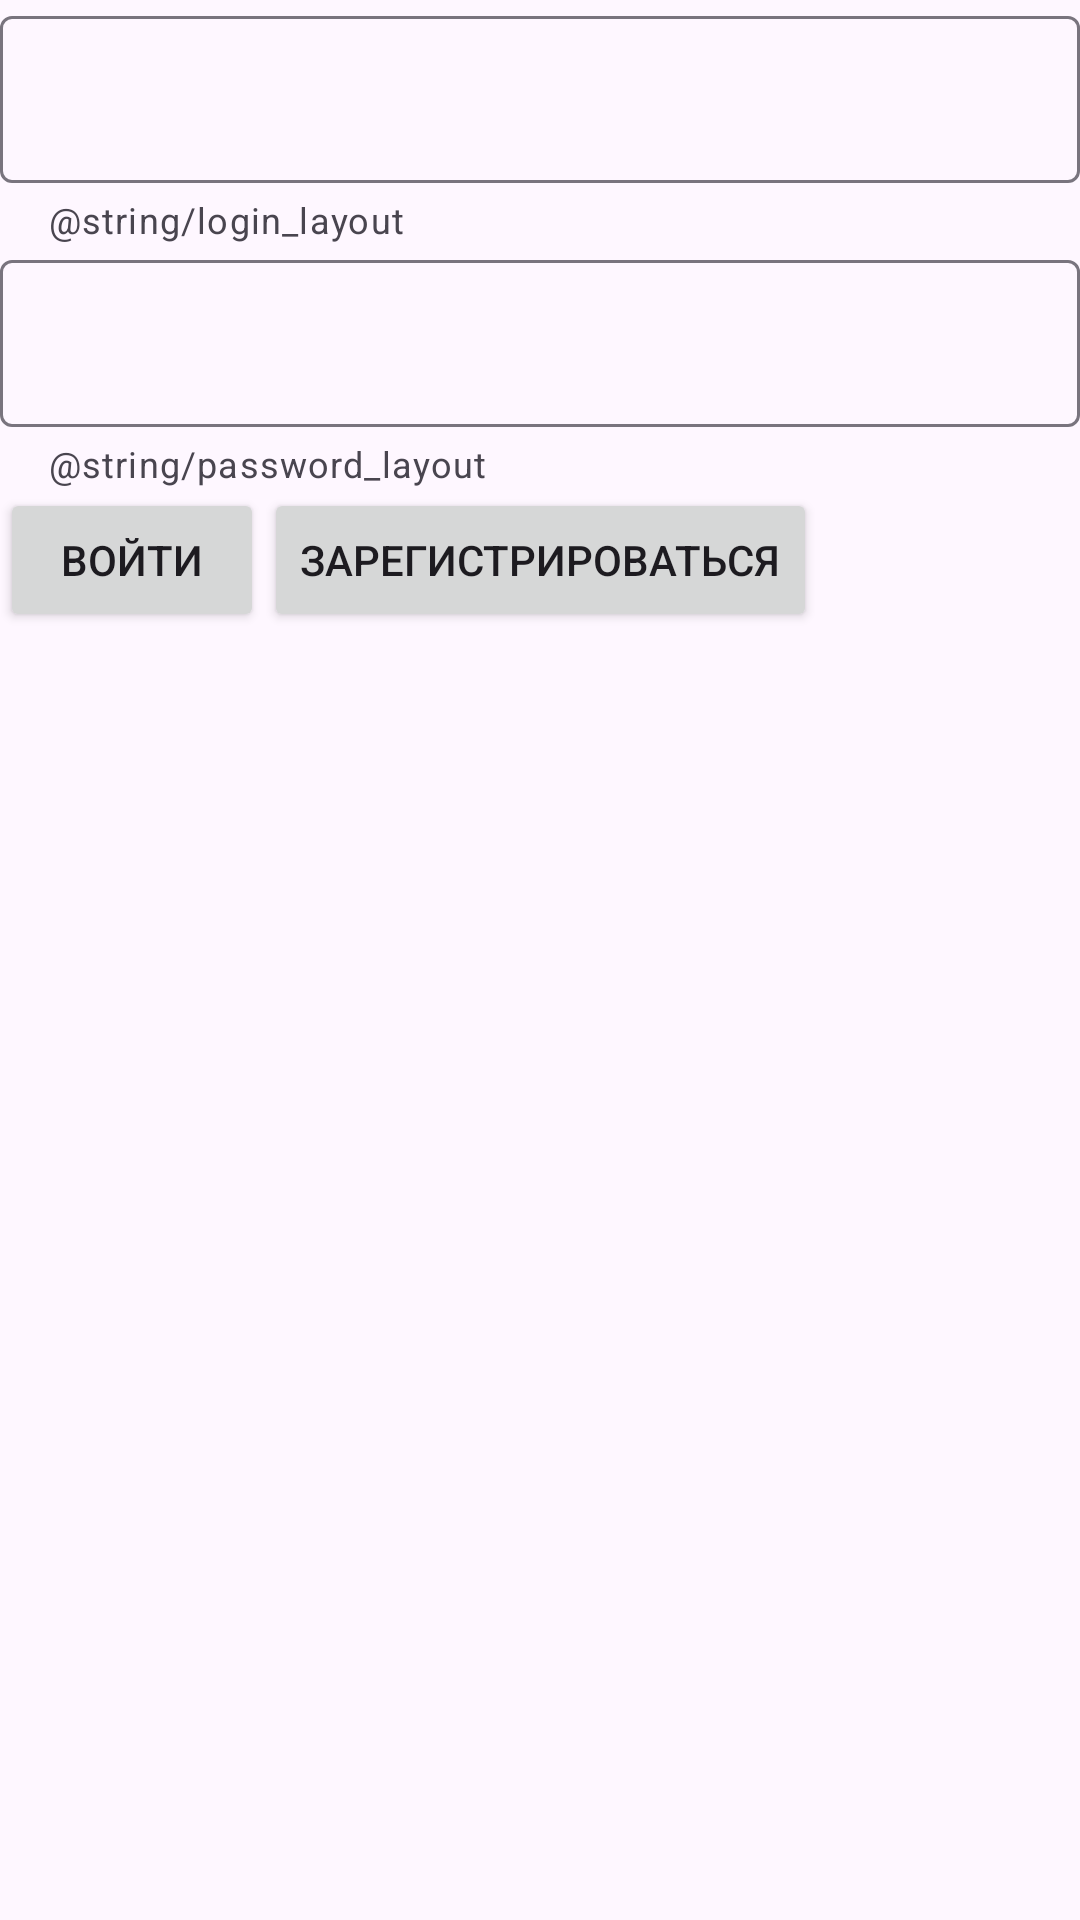

The Android layout XML behind this screen, and the referenced resources:
<!-- AndroidManifest.xml: application theme Base.Theme.Tmiz -->
<!-- res/layout/activity_login.xml -->
<?xml version="1.0" encoding="utf-8"?>
<androidx.constraintlayout.widget.ConstraintLayout xmlns:android="http://schemas.android.com/apk/res/android"
    xmlns:app="http://schemas.android.com/apk/res-auto"
    xmlns:tools="http://schemas.android.com/tools"
    android:id="@+id/main"
    android:layout_width="match_parent"
    android:layout_height="match_parent"
    tools:context=".ui.LoginActivity">

    <com.google.android.material.textfield.TextInputLayout
        android:id="@+id/layout_login"
        android:layout_width="match_parent"
        android:layout_height="wrap_content"
        android:labelFor="@id/login_input"
        app:helperText="@string/login_layout"
        app:layout_constraintTop_toTopOf="parent"
        app:layout_constraintBottom_toTopOf="@id/layout_password"
    >
        <com.google.android.material.textfield.TextInputEditText
            android:id="@+id/login_input"
            android:layout_width="match_parent"
            android:layout_height="wrap_content"
        />
    </com.google.android.material.textfield.TextInputLayout>

    <com.google.android.material.textfield.TextInputLayout
        android:id="@+id/layout_password"
        android:layout_width="match_parent"
        android:layout_height="wrap_content"
        android:labelFor="@id/password_input"
        app:helperText="@string/password_layout"
        app:layout_constraintTop_toBottomOf="@id/layout_login"
        app:layout_constraintBottom_toBottomOf="@id/layout_password"
    >
        <com.google.android.material.textfield.TextInputEditText
            android:id="@+id/password_input"
            android:layout_width="match_parent"
            android:layout_height="wrap_content"
        />
    </com.google.android.material.textfield.TextInputLayout>

    <Button
        android:id="@+id/login_button"
        android:text="@string/button_login"
        android:layout_width="wrap_content"
        android:layout_height="wrap_content"
        app:layout_constraintTop_toBottomOf="@id/layout_password"
        app:layout_constraintStart_toStartOf="parent"
        app:layout_constraintEnd_toStartOf="@id/reg_button"
    />

    <Button
        android:id="@+id/reg_button"
        android:text="@string/button_reg"
        android:layout_width="wrap_content"
        android:layout_height="wrap_content"
        app:layout_constraintTop_toBottomOf="@id/layout_password"
        app:layout_constraintStart_toEndOf="@id/reg_button"
        app:layout_constraintEnd_toEndOf="parent"
    />


</androidx.constraintlayout.widget.ConstraintLayout>
<!-- resources referenced by this layout -->
<resources>
  <string name="button_login">Войти</string>
  <string name="button_reg">Зарегистрироваться</string>
  <style name="Base.Theme.Tmiz" parent="Theme.Material3.DayNight">
          
          
      </style>
</resources>
